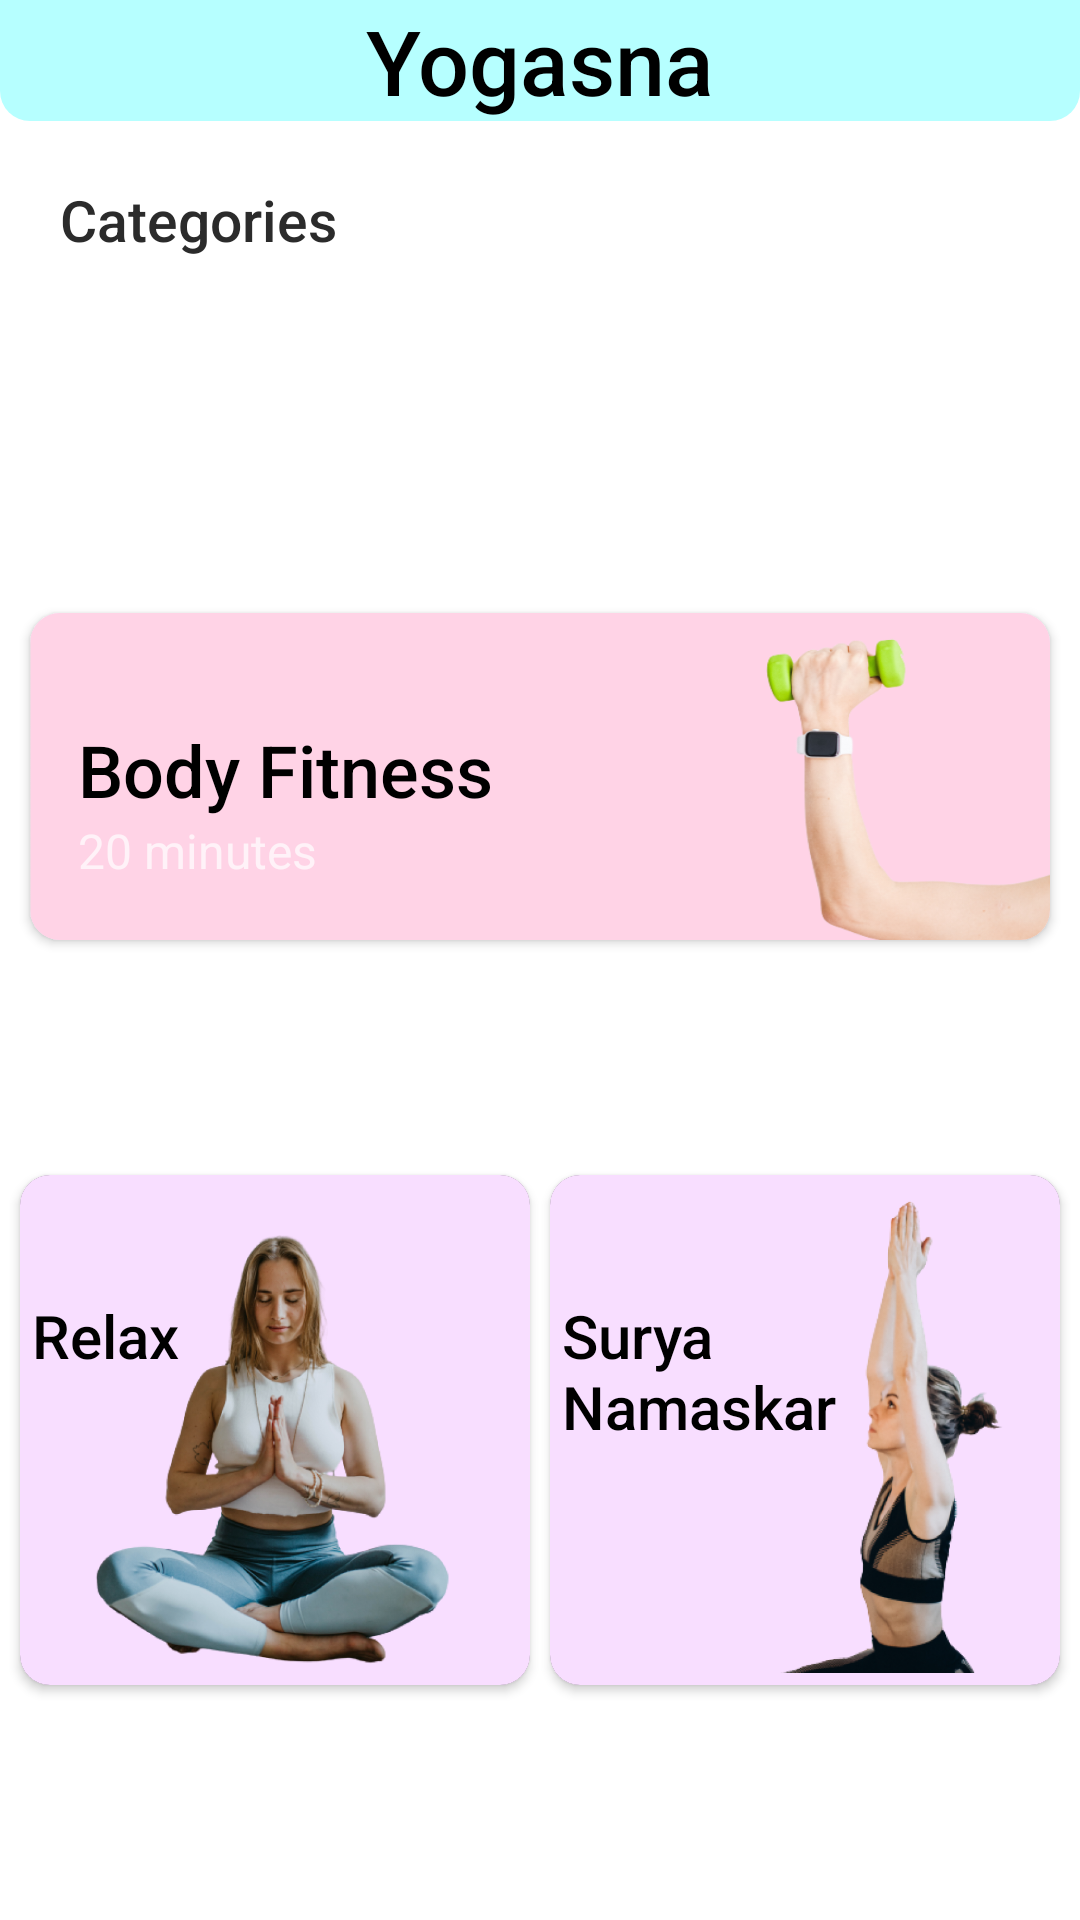

Layout XML and referenced resources for this Android screen:
<!-- AndroidManifest.xml: application theme SplashscreenTheme -->
<!-- res/layout/fragment_home.xml -->
<?xml version="1.0" encoding="utf-8"?>
<androidx.constraintlayout.widget.ConstraintLayout xmlns:android="http://schemas.android.com/apk/res/android"
    xmlns:app="http://schemas.android.com/apk/res-auto"
    xmlns:tools="http://schemas.android.com/tools"
    android:layout_width="match_parent"
    android:layout_height="match_parent"
    android:background="@color/white"
    android:layout_marginHorizontal="1dp"
    tools:context=".HomeFragment">

    <TextView
        android:id="@+id/title"
        android:layout_width="match_parent"
        android:layout_height="wrap_content"
        android:background="@drawable/heading"
        android:fontFamily="sans-serif-medium"
        android:text="@string/yogasna"
        android:textAlignment="center"
        android:textColor="@color/black"
        android:textSize="30sp"
        app:layout_constraintEnd_toEndOf="parent"
        app:layout_constraintStart_toStartOf="parent"
        app:layout_constraintTop_toTopOf="parent"/>

    <TextView
        android:id="@+id/tvcategory"
        android:layout_width="wrap_content"
        android:layout_height="wrap_content"
        android:layout_margin="10dp"
        android:padding="10dp"
        android:text="@string/categories"
        android:fontFamily="sans-serif-medium"
        android:textColor="#2B2B2B"
        android:textSize="19sp"
        app:layout_constraintStart_toStartOf="parent"
        app:layout_constraintTop_toBottomOf="@id/title" />

    <androidx.cardview.widget.CardView

        android:id="@id/relax"
        android:layout_width="170dp"
        android:layout_height="170dp"
        android:padding="20dp"
        app:cardCornerRadius="10dp"
        tools:layout_editor_absoluteX="29dp"
        tools:layout_editor_absoluteY="83dp"
        app:layout_constraintStart_toStartOf="parent"
        app:layout_constraintEnd_toStartOf="@id/suryanamskarcard"
        app:layout_constraintBottom_toBottomOf="parent"
        app:layout_constraintTop_toBottomOf="@id/imageView4"

        >
        <androidx.constraintlayout.widget.ConstraintLayout
            android:id="@+id/relaxconstraint"
            android:layout_width="match_parent"
            android:layout_height="wrap_content"
            android:background="#F8DEFF">

            <ImageView
                android:id="@id/rectangle_2"
                android:layout_width="wrap_content"
                android:layout_height="wrap_content"
                android:src="@drawable/two"
                android:padding="5dp"
                app:layout_constraintEnd_toEndOf="@id/relaxconstraint"
                app:layout_constraintHorizontal_bias="1.0"
                app:layout_constraintStart_toStartOf="@id/relaxconstraint"
                app:layout_constraintTop_toTopOf="@id/relaxconstraint"
                app:layout_constraintBottom_toBottomOf="parent"/>

            <TextView
                android:id="@+id/relaxtitle"
                android:layout_width="wrap_content"
                android:layout_height="wrap_content"
                android:layout_marginStart="4dp"
                android:layout_marginTop="40dp"
                android:fontFamily="sans-serif-medium"
                android:text="Relax"
                android:textAlignment="viewStart"
                android:textColor="@color/black"
                android:textSize="20sp"
                app:layout_constraintStart_toStartOf="@id/rectangle_2"
                app:layout_constraintTop_toTopOf="@id/rectangle_2" />
        </androidx.constraintlayout.widget.ConstraintLayout>
    </androidx.cardview.widget.CardView>
    <androidx.cardview.widget.CardView
        android:id="@id/suryanamskarcard"
        android:layout_width="170dp"
        android:layout_height="170dp"
        android:padding="20dp"
        app:cardCornerRadius="10dp"
        tools:layout_editor_absoluteX="29dp"
        tools:layout_editor_absoluteY="83dp"
        app:layout_constraintTop_toBottomOf="@id/imageView4"
        app:layout_constraintBottom_toBottomOf="parent"
        app:layout_constraintStart_toEndOf="@id/relax"
        app:layout_constraintEnd_toEndOf="parent">


        <androidx.constraintlayout.widget.ConstraintLayout
            android:layout_width="match_parent"
            android:layout_height="match_parent"
            android:id="@+id/suryaConstraint"
            android:background="#F8DEFF">
        <ImageView
            android:id="@id/rectangle_3"
            android:padding="4dp"
            android:layout_width="match_parent"
            android:layout_height="wrap_content"
            android:src="@drawable/three"
            app:layout_constraintTop_toTopOf="@id/suryaConstraint"
            app:layout_constraintBottom_toBottomOf="@id/suryaConstraint"
            app:layout_constraintEnd_toEndOf="@id/suryaConstraint"
            app:layout_constraintStart_toStartOf="@id/suryaConstraint"/>

            <TextView
                android:id="@+id/textView3"
                android:layout_width="105dp"
                android:layout_height="59dp"
                android:layout_marginStart="4dp"
                android:layout_marginTop="40dp"
                android:fontFamily="sans-serif-medium"
                android:text="@string/surya_namaskar"
                android:textColor="@color/black"
                android:textSize="20sp"
                app:layout_constraintStart_toStartOf="@id/rectangle_3"
                app:layout_constraintTop_toTopOf="@id/rectangle_3" />
        </androidx.constraintlayout.widget.ConstraintLayout>
    </androidx.cardview.widget.CardView>

    <androidx.cardview.widget.CardView
        android:id="@+id/imageView4"
        android:layout_width="match_parent"
        android:layout_height="109dp"
        android:background="#F8DEFF"
        android:backgroundTint="#F8DEFF"
        android:padding="8dp"
        android:layout_marginHorizontal="10dp"
        app:cardCornerRadius="10dp"
        app:flow_verticalAlign="center"
        app:layout_constraintBottom_toTopOf="@id/relax"
        app:layout_constraintEnd_toEndOf="parent"
        app:layout_constraintStart_toStartOf="parent"
        app:layout_constraintTop_toBottomOf="@id/home_recycler"
        app:layout_constraintVertical_bias="0.171">


        <androidx.constraintlayout.widget.ConstraintLayout
            android:id="@+id/weightlossConstraint"
            android:layout_width="wrap_content"
            android:layout_height="wrap_content">

            <ImageView
                android:layout_width="match_parent"
                android:layout_height="match_parent"
                android:background="@drawable/bodyfitness"
                app:layout_constraintBottom_toBottomOf="@id/weightlossConstraint"
                app:layout_constraintEnd_toEndOf="@id/weightlossConstraint"
                app:layout_constraintTop_toTopOf="@id/weightlossConstraint"
                />

            <TextView
                android:id="@+id/tvbodyfitness"
                android:layout_width="wrap_content"
                android:layout_height="wrap_content"
                android:layout_marginStart="16dp"
                android:layout_marginTop="36dp"
                android:fontFamily="sans-serif-medium"
                android:text="@string/body_fitness"
                android:textColor="@color/black"
                android:textSize="24sp"
                app:layout_constraintStart_toStartOf="@id/weightlossConstraint"
                app:layout_constraintTop_toTopOf="@id/weightlossConstraint" />

            <TextView
                android:layout_width="wrap_content"
                android:layout_height="wrap_content"
                android:layout_marginStart="16dp"
                android:text="@string/_20_minutes"
                android:textSize="16sp"
                android:fontFamily="sans-serif"
                app:layout_constraintStart_toStartOf="@id/weightlossConstraint"
                app:layout_constraintTop_toBottomOf="@id/tvbodyfitness" />
        </androidx.constraintlayout.widget.ConstraintLayout>

    </androidx.cardview.widget.CardView>

    <androidx.recyclerview.widget.RecyclerView
        android:id="@+id/home_recycler"
        android:layout_width="match_parent"
        android:layout_height="wrap_content"
        android:layout_margin="10dp"
        android:layout_marginTop="24dp"
        android:foregroundGravity="bottom"
        android:orientation="horizontal"
        android:padding="10dp"
        app:layout_constraintEnd_toEndOf="parent"
        app:layout_constraintStart_toStartOf="parent"
        app:layout_constraintTop_toBottomOf="@id/tvcategory" />


</androidx.constraintlayout.widget.ConstraintLayout>
<!-- resources referenced by this layout -->
<resources>
  <color name="black">#FF000000</color>
  <color name="white">#FFFFFFFF</color>
  <!-- drawable bodyfitness: png bitmap (drawable, 75820 bytes) -->
  <!-- drawable heading (drawable) -->
  <?xml version="1.0" encoding="utf-8"?>
  <shape xmlns:android="http://schemas.android.com/apk/res/android"
      android:shape="rectangle"
      android:padding="20dp">
      <solid android:color="#B6FFFF"></solid>
      <corners android:bottomLeftRadius="10sp"
          android:bottomRightRadius="10sp"/>
  </shape>
  <!-- drawable three: png bitmap (drawable, 134387 bytes) -->
  <!-- drawable two: png bitmap (drawable, 312126 bytes) -->
  <string name="_20_minutes">20 minutes</string>
  <string name="body_fitness">Body Fitness</string>
  <string name="categories">Categories</string>
  <string name="surya_namaskar">Surya Namaskar</string>
  <string name="yogasna">Yogasna</string>
  <style name="SplashscreenTheme" parent="Theme.MaterialComponents.NoActionBar">
          <item name="android:windowBackground">@drawable/splashimage</item>
          <item name="android:statusBarColor">@color/white</item>
      </style>
  <!-- drawable splashimage (drawable) -->
  <?xml version="1.0" encoding="utf-8"?>
  <layer-list xmlns:android="http://schemas.android.com/apk/res/android">
  <item android:drawable="@color/white"/>
      <item android:drawable="@drawable/logo"
          android:gravity="center"
          android:width="250dp"
          android:height="250dp"/>
  </layer-list>
</resources>
